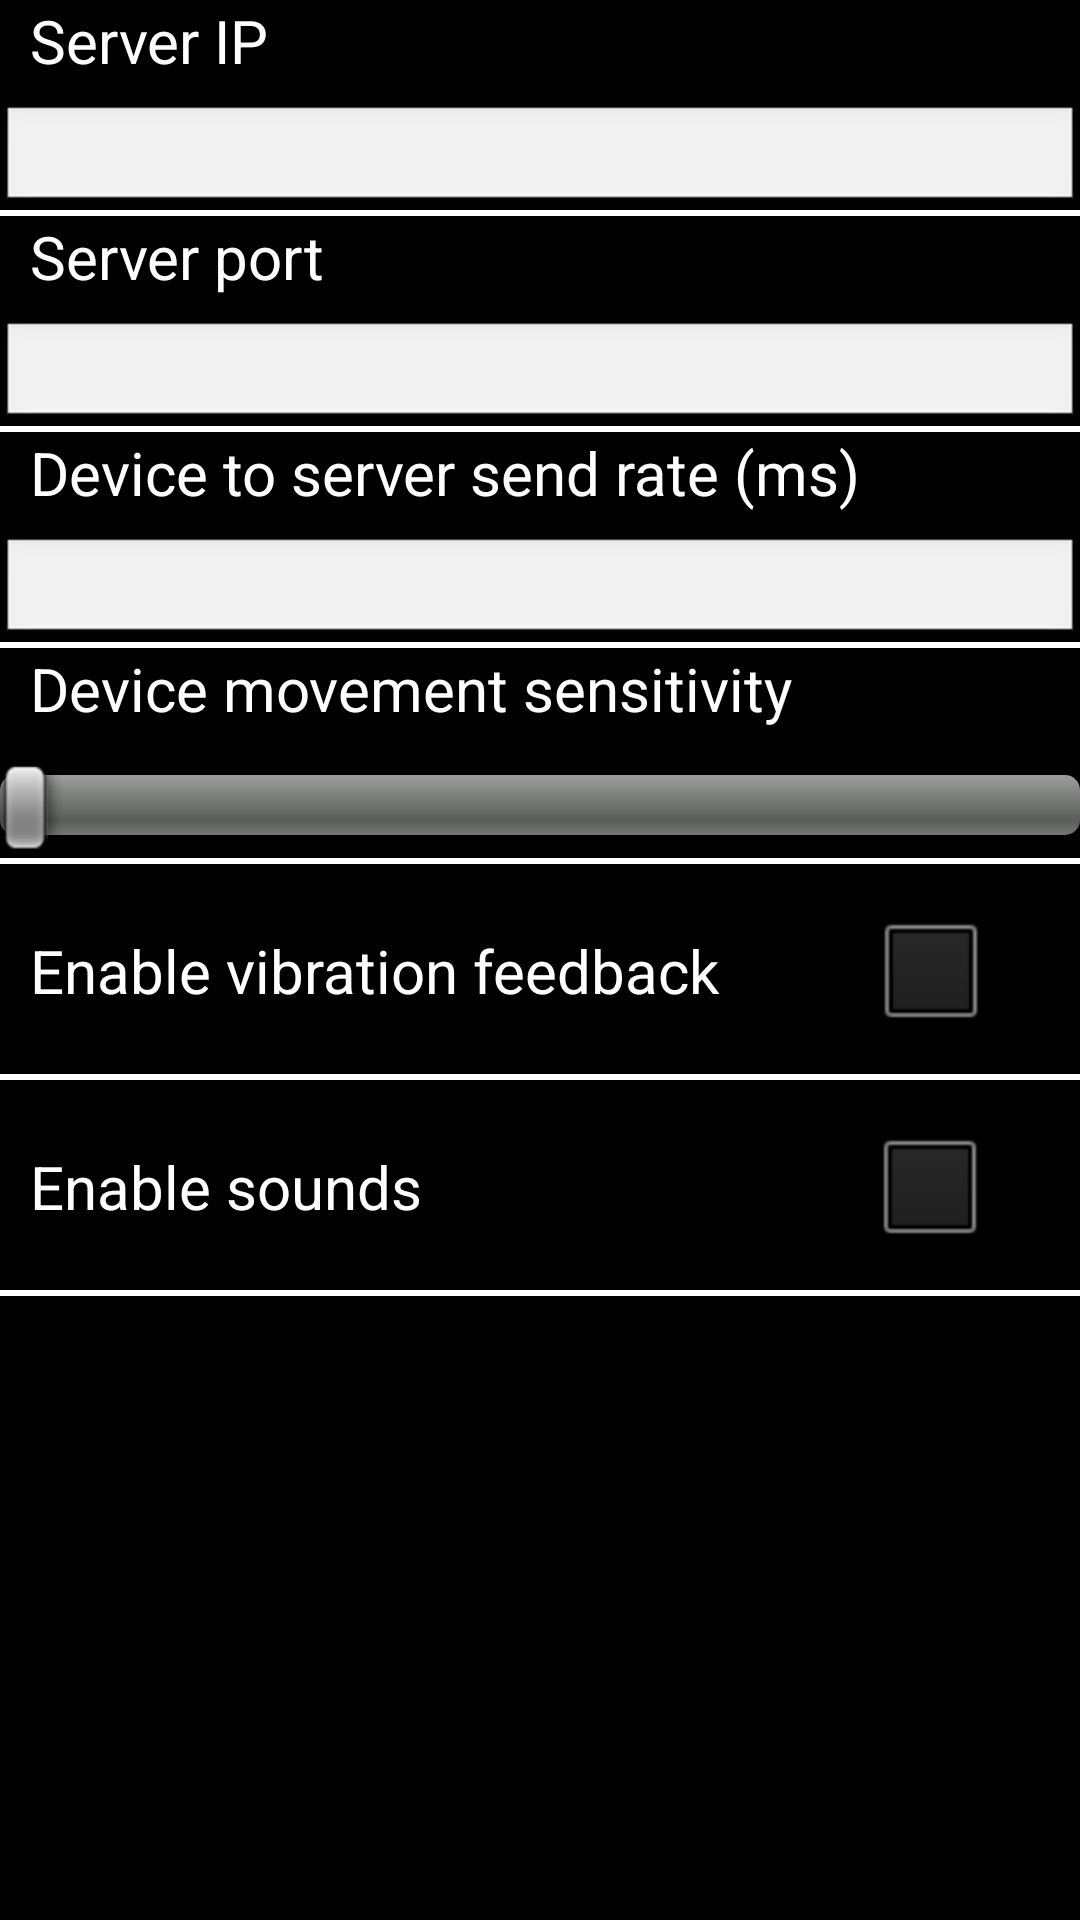

This screen was rendered from an Android layout file. Write that file and the resources it references.
<!-- AndroidManifest.xml: application theme AppTheme -->
<!-- res/layout/activity_settings.xml -->
<ScrollView xmlns:android="http://schemas.android.com/apk/res/android"
    xmlns:tools="http://schemas.android.com/tools"
    android:background="#000000"
    android:layout_width="fill_parent"
    android:layout_height="fill_parent" >

    <LinearLayout
        android:layout_width="match_parent"
        android:layout_height="match_parent"
        android:background="#000000"
        android:orientation="vertical"
        tools:context=".SettingsActivity" >

        <TextView
            android:layout_width="wrap_content"
            android:layout_height="35dp"
            android:layout_gravity="center_vertical"
            android:paddingLeft="10dp"
            android:text="@string/setting_IP"
            android:textColor="#FFFFFF"
            android:textSize="20sp" />

        <EditText
            android:id="@+id/editIP"
            android:layout_width="match_parent"
            android:layout_height="35dp"
            android:singleLine="true"
    		android:lines="1"
            android:layout_gravity="center_vertical"
            android:ems="10"
            android:textColor="#FFFFFF" />

        <View
            android:layout_width="match_parent"
            android:layout_height="2dip"
            android:background="#FFFFFF" />

        <TextView
            android:layout_width="wrap_content"
            android:layout_height="35dp"
            android:layout_gravity="center_vertical"
            android:paddingLeft="10dp"
            android:text="@string/setting_port"
            android:textColor="#FFFFFF"
            android:textSize="20sp" />

        <EditText
            android:id="@+id/editPort"
            android:layout_width="match_parent"
            android:layout_height="35dp"
            android:singleLine="true"
    		android:lines="1"
            android:layout_gravity="center_vertical"
            android:ems="10"
            android:textColor="#FFFFFF" />

        <View
            android:layout_width="match_parent"
            android:layout_height="2dip"
            android:background="#FFFFFF" />

        <TextView
            android:layout_width="wrap_content"
            android:layout_height="35dp"
            android:layout_gravity="center_vertical"
            android:paddingLeft="10dp"
            android:text="@string/setting_send_rate"
            android:textColor="#FFFFFF"
            android:textSize="20sp" />

        <EditText
            android:id="@+id/editSendRate"
            android:layout_width="match_parent"
            android:layout_height="35dp"
            android:singleLine="true"
    		android:lines="1"
            android:layout_gravity="center_vertical"
            android:ems="10"
            android:textColor="#FFFFFF" />

        <View
            android:layout_width="match_parent"
            android:layout_height="2dip"
            android:background="#FFFFFF" />

        <TextView
            android:layout_width="wrap_content"
            android:layout_height="35dp"
            android:layout_gravity="center_vertical"
            android:paddingLeft="10dp"
            android:text="@string/setting_sensitivity"
            android:textColor="#FFFFFF"
            android:textSize="20sp" />

        <SeekBar
            android:id="@+id/sensitivity"
            android:layout_width="match_parent"
            android:layout_height="35dp"
            android:layout_gravity="center_vertical" />

        <View
            android:layout_width="match_parent"
            android:layout_height="2dip"
            android:background="#FFFFFF" />

        <LinearLayout
            android:layout_width="wrap_content"
            android:layout_height="wrap_content"
            android:background="#000000"
            android:orientation="horizontal" >

            <TextView
                android:id="@+id/vibration_text"
                android:layout_width="wrap_content"
                android:layout_height="70dp"
                android:layout_gravity="center_vertical"
                android:paddingLeft="10dp"
                android:paddingTop="22dp"
                android:text="@string/setting_vibration"
                android:textColor="#FFFFFF"
                android:textSize="20sp" />

            <View
                android:layout_width="51dp"
                android:layout_height="0dp" />

            <CheckBox
                android:id="@+id/vibration"
                android:layout_width="wrap_content"
                android:layout_height="70dp"
                android:layout_gravity="center_vertical"
                android:text="" />
        </LinearLayout>

        <View
            android:layout_width="match_parent"
            android:layout_height="2dip"
            android:background="#FFFFFF" />

        <LinearLayout
            android:layout_width="wrap_content"
            android:layout_height="wrap_content"
            android:background="#000000"
            android:orientation="horizontal" >

            <TextView
                android:id="@+id/sound_text"
                android:layout_width="wrap_content"
                android:layout_height="70dp"
                android:layout_gravity="center_vertical"
                android:paddingLeft="10dp"
                android:paddingTop="22dp"
                android:text="@string/setting_sound"
                android:textColor="#FFFFFF"
                android:textSize="20sp" />

            <View
                android:layout_width="150dp"
                android:layout_height="0dp" />

            <CheckBox
                android:id="@+id/sound"
                android:layout_width="wrap_content"
                android:layout_height="70dp" />
        </LinearLayout>

        <View
            android:layout_width="match_parent"
            android:layout_height="2dip"
            android:background="#FFFFFF" />

    </LinearLayout>

</ScrollView>
<!-- resources referenced by this layout -->
<resources>
  <string name="setting_IP">Server IP</string>
  <string name="setting_port">Server port</string>
  <string name="setting_send_rate">Device to server send rate (ms)</string>
  <string name="setting_sensitivity">Device movement sensitivity</string>
  <string name="setting_sound">Enable sounds</string>
  <string name="setting_vibration">Enable vibration feedback</string>
  <style name="AppTheme" parent="AppBaseTheme">
          
      </style>
  <style name="AppBaseTheme" parent="android:Theme.Light">
          
      </style>
</resources>
